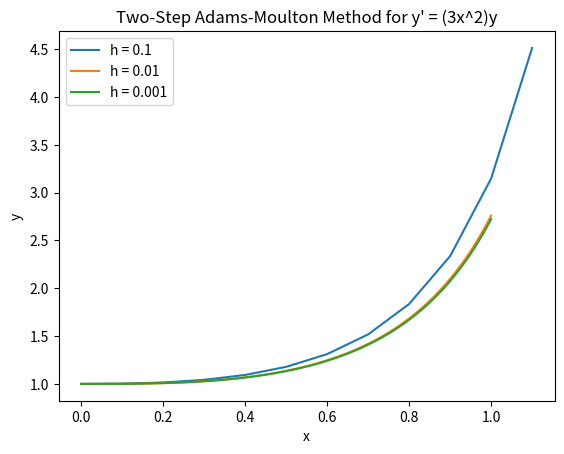

Generate this figure with matplotlib:
import numpy as np
import matplotlib.pyplot as plt

def func(x, y):
    return (3 * x**2) * y

def two_step_adams_moulton(x0, y0, h, xn):
    x_values = [x0]
    y_values = [y0]

    while x_values[-1] < xn:
        x = x_values[-1]
        y = y_values[-1]

        # Predictor step using the Runge-Kutta method (4th order)
        k1 = h * func(x, y)
        k2 = h * func(x + h/2, y + k1/2)
        k3 = h * func(x + h/2, y + k2/2)
        k4 = h * func(x + h, y + k3)

        y_pred = y + (k1 + 2*k2 + 2*k3 + k4)/6

        # Corrector step using the Adams-Moulton formula
        x = x + h
        y_corr = y + (h/2) * (func(x, y_pred) + func(x, y))

        x_values.append(x)
        y_values.append(y_corr)

    return x_values, y_values

# Parameters
x0 = 0
y0 = 1
xn = 1

# Step sizes
h_values = [0.1, 0.01, 0.001]

# Plotting
for h in h_values:
    x_vals, y_vals = two_step_adams_moulton(x0, y0, h, xn)
    plt.plot(x_vals, y_vals, label=f'h = {h}')

plt.title("Two-Step Adams-Moulton Method for y' = (3x^2)y")
plt.xlabel("x")
plt.ylabel("y")
plt.legend()
plt.show()
